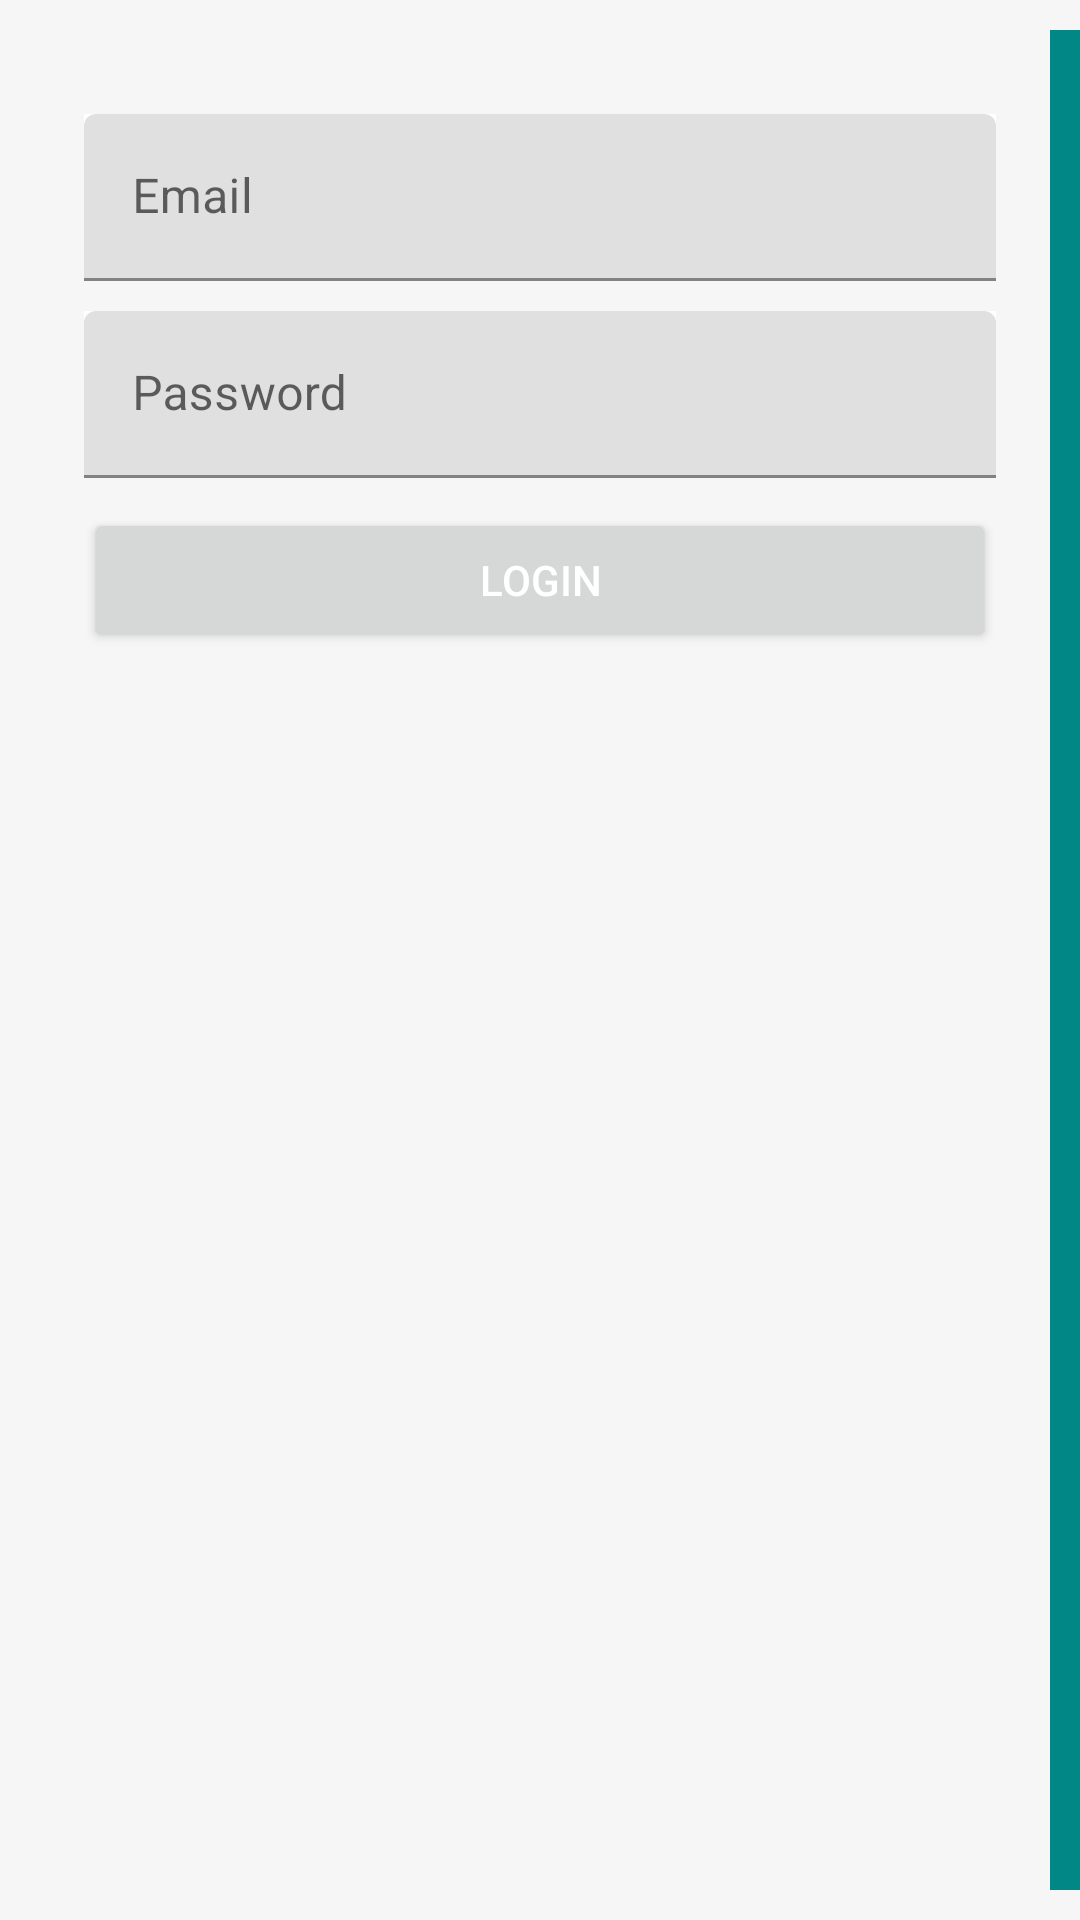

Layout XML and referenced resources for this Android screen:
<!-- AndroidManifest.xml: application theme Theme.CapstoneCSS497 -->
<!-- res/layout/activity_login.xml -->
<?xml version="1.0" encoding="utf-8"?>
<RelativeLayout xmlns:android="http://schemas.android.com/apk/res/android"
    xmlns:app="http://schemas.android.com/apk/res-auto"
    xmlns:tools="http://schemas.android.com/tools"
    android:layout_width="match_parent"
    android:layout_height="match_parent"
    android:background="@color/color_secondary"
    tools:context=".LoginActivity">

    <View
        
        android:layout_alignParentEnd="true"
        android:layout_marginBottom="10dp"
        android:layout_marginTop="10dp"
        android:background="@color/color_primary"
        android:layout_width="10dp"
        android:layout_height="match_parent"
        />

    <ScrollView
        android:id="@+id/fullscreen_content"
        android:layout_width="match_parent"
        android:layout_height="wrap_content"
        android:layout_alignParentStart="true"
        android:layout_alignParentTop="true"
        android:layout_centerInParent="true"
        android:paddingTop="10dp">

        <LinearLayout
            android:layout_width="match_parent"
            android:layout_height="wrap_content"
            android:orientation="vertical"
            android:padding="18dp">

            <RelativeLayout
                android:layout_width="match_parent"
                android:layout_height="wrap_content">

                <ImageView
                    android:layout_width="wrap_content"
                    android:layout_height="wrap_content"
                    android:layout_alignParentTop="true"
                    android:layout_centerInParent="true"
                    android:src="@drawable/ic_image_logo" />
            </RelativeLayout>

            <com.google.android.material.textfield.TextInputLayout
                android:layout_width="match_parent"
                android:layout_height="wrap_content"
                android:layout_marginStart="10dp"
                android:layout_marginTop="10dp"
                android:layout_marginEnd="10dp"
                android:background="@color/white">

                <EditText
                    android:id="@+id/email"
                    android:layout_width="match_parent"
                    android:layout_height="wrap_content"
                    android:hint="@string/email"
                    android:inputType="textEmailAddress"
                    android:textColor="@color/black"
                    android:textColorHint="@color/black" />
            </com.google.android.material.textfield.TextInputLayout>

            <com.google.android.material.textfield.TextInputLayout
                android:layout_width="match_parent"
                android:layout_height="wrap_content"
                android:layout_marginStart="10dp"
                android:layout_marginTop="10dp"
                android:layout_marginEnd="10dp"
                android:background="@color/white">

                <EditText
                    android:id="@+id/password"
                    android:layout_width="match_parent"
                    android:layout_height="wrap_content"
                    android:hint="@string/password"
                    android:inputType="textPassword"
                    android:textColor="@color/black"
                    android:textColorHint="@color/black" />

            </com.google.android.material.textfield.TextInputLayout>

            <Button
                android:id="@+id/login"
                android:layout_width="match_parent"
                android:layout_height="wrap_content"
                android:layout_marginStart="10dp"
                android:layout_marginTop="10dp"
                android:layout_marginEnd="10dp"
                android:text="login"
                android:textColor="@color/white" />

            <ImageView
                android:id="@+id/goto_reg"
                android:layout_width="300dp"
                android:layout_height="wrap_content"
                android:layout_gravity="center"
                android:layout_marginTop="100dp"
                android:backgroundTint="@color/color_primary"
                android:src="@drawable/back_reg" />

        </LinearLayout>
    </ScrollView>



</RelativeLayout>
<!-- resources referenced by this layout -->
<resources>
  <color name="black">#FF000000</color>
  <color name="color_primary">#FF018786</color>
  <color name="color_secondary">#f6f6f6</color>
  <color name="white">#FFFFFFFF</color>
  <string name="email">Email</string>
  <string name="password">Password</string>
  <style name="Theme.CapstoneCSS497" parent="Theme.MaterialComponents.DayNight.NoActionBar">
          
          <item name="colorPrimary">@color/purple_500</item>
          <item name="colorPrimaryVariant">@color/purple_700</item>
          <item name="colorOnPrimary">@color/white</item>
          
          <item name="colorSecondary">@color/teal_200</item>
          <item name="colorSecondaryVariant">@color/teal_700</item>
          <item name="colorOnSecondary">@color/black</item>
          
          <item name="android:statusBarColor">?attr/colorPrimaryVariant</item>
          
      </style>
  <color name="purple_500">#FF6200EE</color>
  <color name="purple_700">#FF3700B3</color>
  <color name="teal_200">#FF03DAC5</color>
  <color name="teal_700">#FF018786</color>
</resources>
